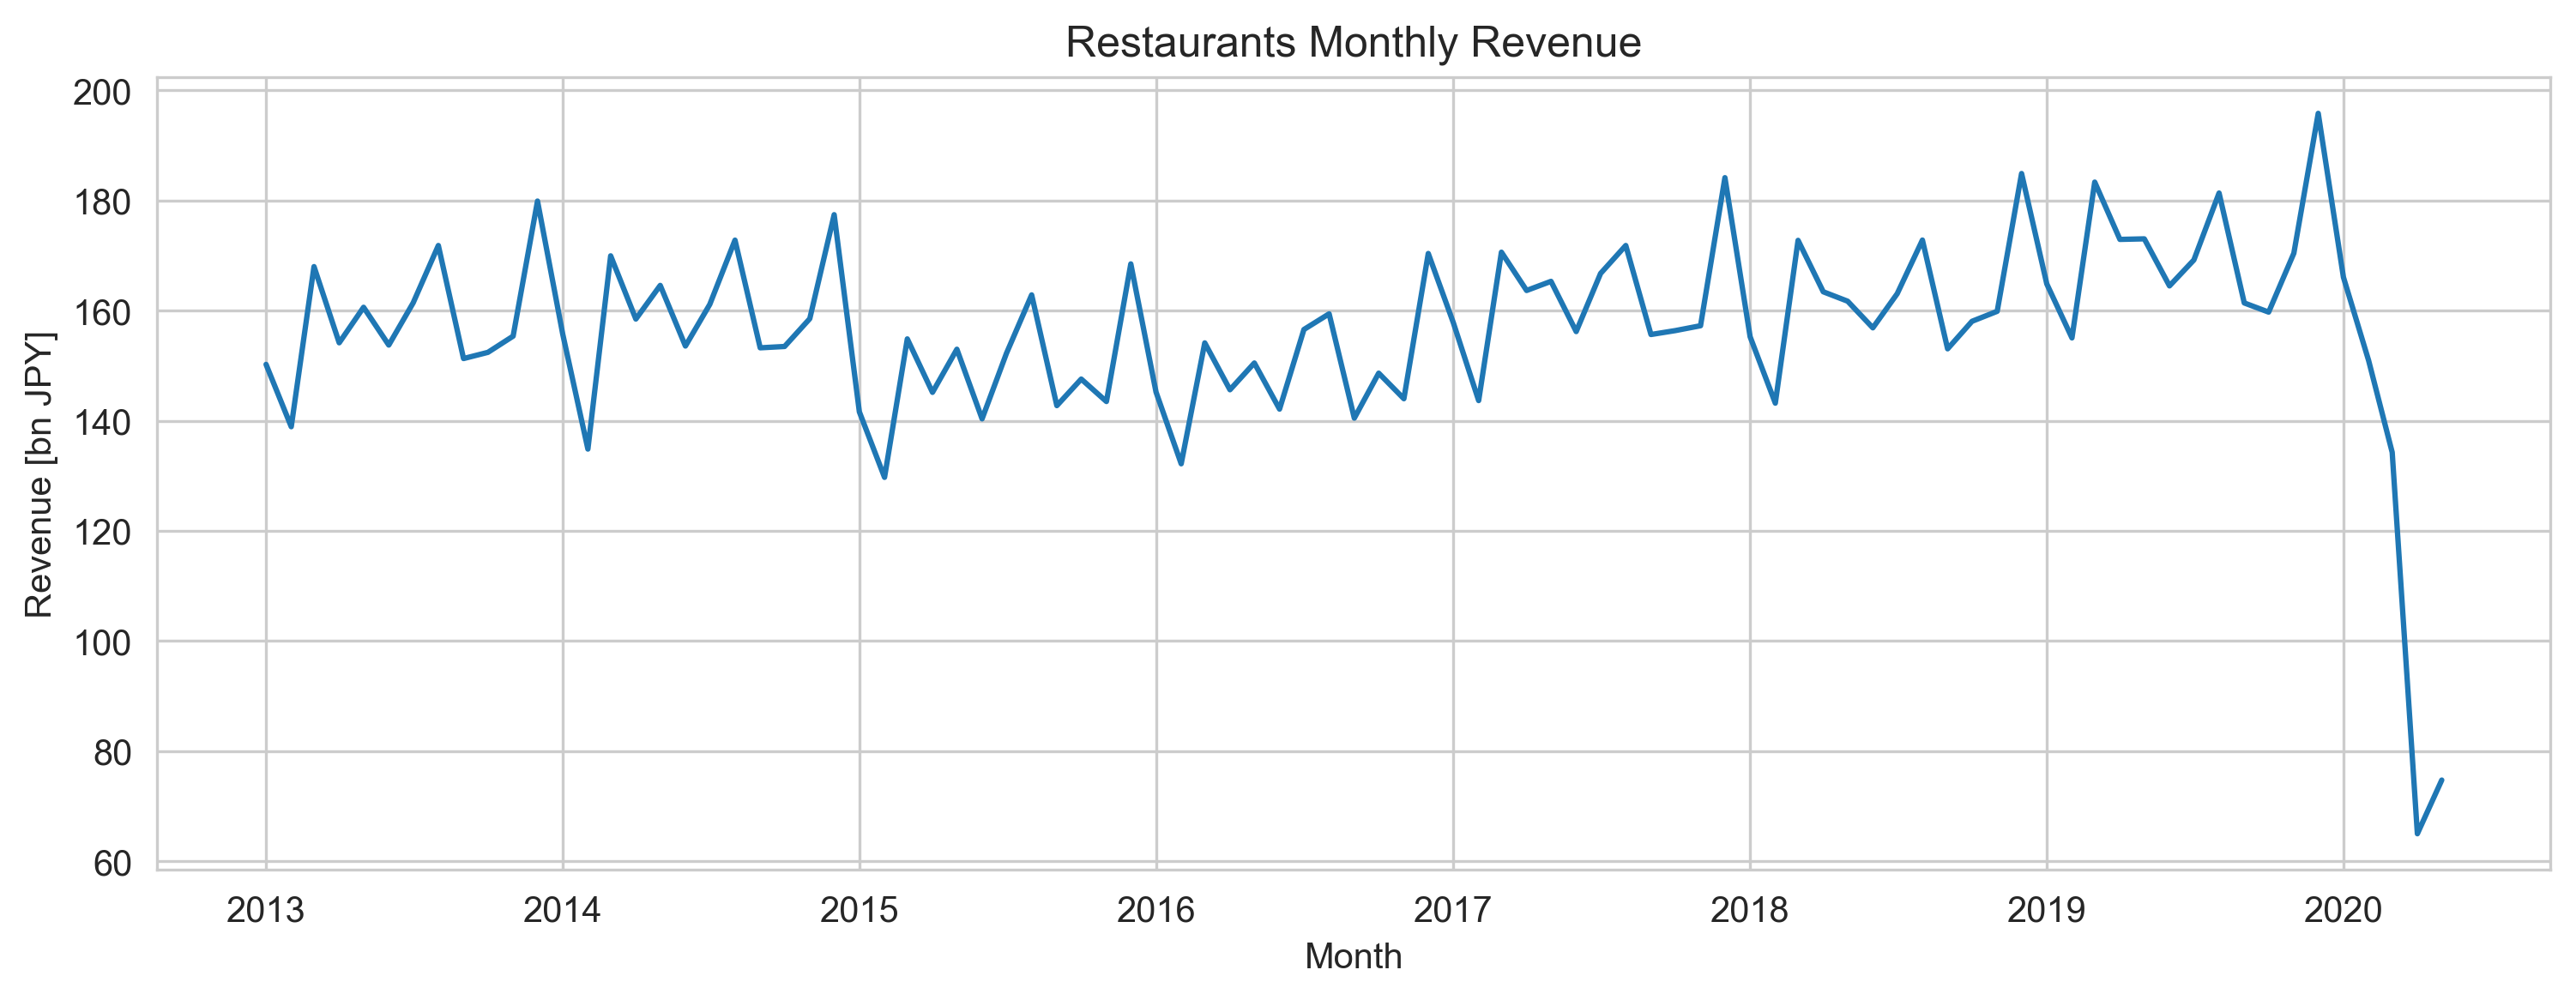

Python code for this plot:
import sys

sys.path.append("..")

import pandas_estat


def print_as_comment(obj):
    print("\n".join(f"# {line}" for line in str(obj).splitlines()))


if __name__ == "__main__":
    import pandas as pd
    import pandas_estat

    from pandas_estat import read_statslist

    statslist = read_statslist("00200544")  # サービス産業動向調査
    print(">>> statslist")
    print_as_comment(statslist)

    # ---

    print('>>> statslist[["TABLE_INF", "CYCLE"]]')
    print_as_comment(statslist[["TABLE_INF", "CYCLE"]])

    # ---

    statslist = statslist[statslist.CYCLE == "月次"]
    print('>>> statslist[["TABLE_INF", "TITLE"]]')
    print_as_comment(statslist[["TABLE_INF", "TITLE"]])

    # ---

    from pandas_estat import read_statsdata

    dataframe = read_statsdata("0003191203")  # 事業活動の産業（中分類）別売上高（月次）【2013年1月～】
    print(">>> dataframe")
    print_as_comment(dataframe)

    print('>>> set(dataframe["事業活動の産業"])')
    print_as_comment(set(dataframe["事業活動の産業"]))

    # ---

    dataframe = dataframe[dataframe["事業活動の産業"] == "76飲食店"]
    dataframe = dataframe[dataframe["時間軸（月次）"].str.endswith("月")]
    dataframe["時間軸（月次）"] = pd.to_datetime(dataframe["時間軸（月次）"], format="%Y年%m月")
    dataframe = dataframe.sort_values("時間軸（月次）")

    print('>>> dataframe[["時間軸（月次）", "value", "unit"]]')
    print_as_comment(dataframe[["時間軸（月次）", "value", "unit"]])

    # ---

    import matplotlib.pyplot as plt
    import seaborn

    seaborn.set_style("whitegrid")

    x = dataframe["時間軸（月次）"].values
    y = dataframe["value"].values.astype(float) / 10e3  # 十億円

    plt.figure(figsize=(12, 4))
    plt.plot(x, y)
    plt.title("Restaurants Monthly Revenue")
    plt.xlabel("Month")
    plt.ylabel("Revenue [bn JPY]")
    plt.savefig("restaurants.png", dpi=300, bbox_inches = 'tight', pad_inches=0.1)
    # plt.show()
